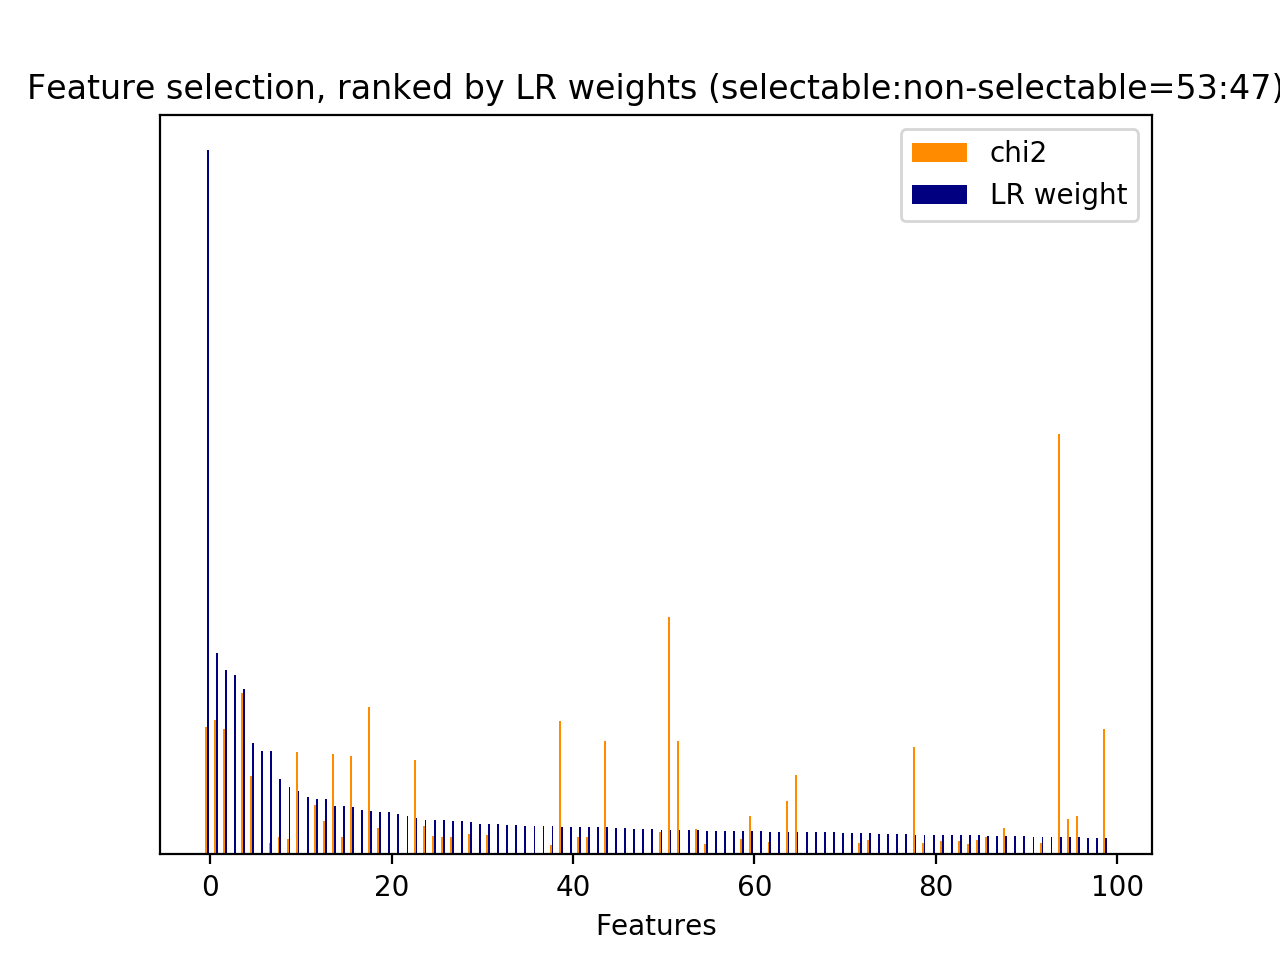

The data file committed next to this chart (first rows):
id, name, prefix, chi2, chi2_rank, clf_weight, clf_weight_rank
0, 1, b'1-utterance_length.current_user_uttera…, 223.8, 48, 0.0142, 201
4, 2.1, b'2.1-user_action_words.current_user_utt…, 31.91, 302, 0.0015, 659
7, 2.1, b'2.1-user_action_words.current_user_utt…, 117.9, 94, 0.0104, 258
12, 2.1, b'2.1-user_action_words.current_user_utt…, 23.88, 464, 0.0004, 896
17, 2.1, b'2.1-user_action_words.current_user_utt…, 70.44, 143, 0.0168, 160
24, 2.1, b'2.1-user_action_words.current_user_utt…, 22.03, 483, 0.0158, 173
30, 3, b'3-time_feature__end_of_session', 272.2, 35, 1, 0
31, 3, b'3-time_feature__start_of_session', 94.28, 110, 0.0192, 138
32, 3, b'3-time_feature__time_ratio', 44.25, 199, 0.0006, 816
33, 3, b'3-time_feature__turns_from_start', 229.2, 46, 0.0281, 78
34, 3, b'3-time_feature__turns_to_end', 671.9, 10, 0.0146, 194
35, 1, b'1-utterance_length.next_system_utteran…, 897.9, 8, 0.0250, 94
36, 1, b'1-utterance_length.next_user_utterance…, 285.2, 32, 0.0395, 39
43, 2.1, b'2.1-user_action_words.next_user_uttera…, 43.21, 200, 0.0007, 793
52, 2.1, b'2.1-user_action_words.next_user_uttera…, 29.7, 326, 0.0022, 575
62, 2.2, b'2.2-#user_action_words.next_user_utter…, 50.05, 185, 0.0107, 248
159, 5, b'5-phrase_feature__noun_phrases__curren…, 32.26, 297, 0.0088, 291
249, 5, b'5-phrase_feature__noun_phrases__curren…, 37.12, 260, 0.0030, 512
343, 5, b'5-phrase_feature__noun_phrases__curren…, 36.22, 273, 0.0013, 703
488, 5, b'5-phrase_feature__noun_phrases__curren…, 28.43, 350, 0.0018, 627
631, 5, b'5-phrase_feature__noun_phrases__curren…, 24.15, 435, 0.0005, 856
641, 5, b'5-phrase_feature__noun_phrases__curren…, 22.14, 481, 0.0024, 565
815, 5, b'5-phrase_feature__noun_phrases__curren…, 24.15, 436, 0.0000, 1080
868, 5, b'5-phrase_feature__noun_phrases__curren…, 21.65, 489, 0.0125, 219
912, 5, b'5-phrase_feature__noun_phrases__curren…, 98.94, 106, 0.0021, 585
1124, 5, b'5-phrase_feature__noun_phrases__curren…, 30.22, 319, 0.0040, 471
1353, 5, b'5-phrase_feature__noun_phrases__curren…, 28.43, 355, 0.0002, 966
1806, 5, b'5-phrase_feature__noun_phrases__curren…, 21.5, 492, 0.0126, 218
1884, 5, b'5-phrase_feature__noun_phrases__curren…, 81.61, 126, 0.0328, 60
1979, 5, b'5-phrase_feature__noun_phrases__curren…, 28.43, 363, 0.0023, 572
2324, 5, b'5-phrase_feature__noun_phrases__curren…, 24.15, 450, 0.0000, 1073
2426, 5, b'5-phrase_feature__noun_phrases__curren…, 24.15, 453, 0.0006, 824
2544, 5, b'5-phrase_feature__noun_phrases__curren…, 38.18, 250, 0.0015, 671
2632, 5, b'5-phrase_feature__noun_phrases__curren…, 30.59, 314, 0.0000, 1122
2759, 5, b'5-phrase_feature__noun_phrases__curren…, 40.5, 230, 0.0026, 544
2910, 5, b'5-phrase_feature__noun_phrases__curren…, 20.96, 494, 0.0003, 902
2976, 5, b'5-phrase_feature__noun_phrases__curren…, 19.52, 508, 0.0009, 753
2977, 5, b'5-phrase_feature__noun_phrases__curren…, 19.52, 509, 0.0005, 842
2997, 5, b'5-phrase_feature__noun_phrases__curren…, 23.88, 465, 0.0004, 897
3061, 5, b'5-phrase_feature__noun_phrases__curren…, 24.15, 457, 0.0094, 272
3366, 5, b'5-phrase_feature__noun_phrases__curren…, 24.15, 411, 0.0303, 72
3390, 5, b'5-phrase_feature__noun_phrases__curren…, 24.15, 414, 0.0150, 186
3420, 5, b'5-phrase_feature__noun_phrases__curren…, 139.6, 87, 0.0024, 561
3447, 5, b'5-phrase_feature__noun_phrases__curren…, 28.1, 367, 0.0009, 749
3452, 5, b'5-phrase_feature__noun_phrases__curren…, 24.15, 413, 0.0036, 483
3463, 5, b'5-phrase_feature__noun_phrases__curren…, 22.82, 472, 0.0192, 140
3653, 5, b'5-phrase_feature__noun_phrases__curren…, 37.87, 257, 0.0011, 719
3654, 5, b'5-phrase_feature__noun_phrases__curren…, 21.65, 488, 0.0009, 750
3655, 5, b'5-phrase_feature__noun_phrases__curren…, 28.43, 345, 0.0019, 613
3656, 5, b'5-phrase_feature__noun_phrases__curren…, 28.43, 347, 0.0277, 81
3666, 5, b'5-phrase_feature__noun_phrases__curren…, 24.15, 419, 0.0102, 261
3688, 5, b'5-phrase_feature__noun_phrases__curren…, 34.77, 281, 0.0001, 992
3698, 5, b'5-phrase_feature__noun_phrases__curren…, 38.1, 253, 0.0389, 42
3904, 5, b'5-phrase_feature__noun_phrases__curren…, 24.15, 425, 0.0007, 787
4018, 5, b'5-phrase_feature__noun_phrases__curren…, 29.63, 327, 0.0029, 533
4346, 5, b'5-phrase_feature__noun_phrases__curren…, 23.89, 463, 0.0002, 981
4349, 5, b'5-phrase_feature__noun_phrases__curren…, 28.49, 338, 0.0002, 940
4386, 5, b'5-phrase_feature__noun_phrases__next_s…, 151.4, 84, 0.0000, 1251
4395, 5, b'5-phrase_feature__noun_phrases__next_s…, 79.76, 129, 0.0154, 179
4420, 5, b'5-phrase_feature__noun_phrases__next_s…, 62.92, 154, 0.0177, 147
... 1,365 more rows
